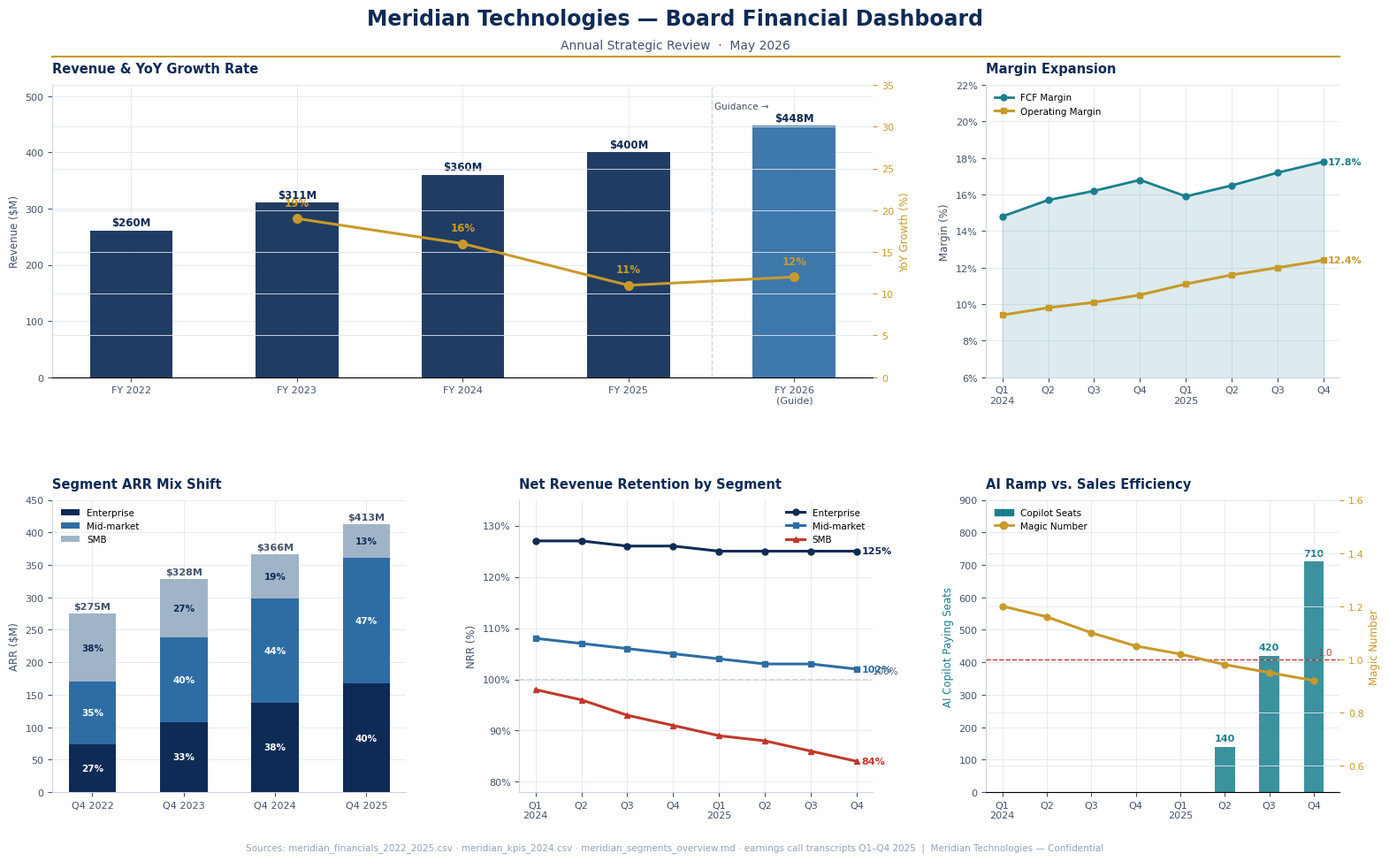

Here is the Python script that generated this plot: (Note: this script raises an exception after producing the figure.)
import matplotlib
matplotlib.use('Agg')
import matplotlib.pyplot as plt
import matplotlib.patches as mpatches
from matplotlib.gridspec import GridSpec
from matplotlib.ticker import FuncFormatter
import numpy as np

# ── Palette ───────────────────────────────────────────────────────────────────
NAVY    = '#0D2B55'
SLATE   = '#44546E'
GOLD    = '#C89A2A'
TEAL    = '#1B7F8E'
CORAL   = '#C0392B'
LIGHT   = '#F0F4F8'
MID_BLU = '#2E6DA4'
WHITE   = '#FFFFFF'

plt.rcParams.update({
    'font.family':      'DejaVu Sans',
    'axes.spines.top':  False,
    'axes.spines.right':False,
    'axes.grid':        True,
    'grid.color':       '#E2E8F0',
    'grid.linewidth':   0.6,
    'axes.axisbelow':   True,
})

fig = plt.figure(figsize=(16, 10), facecolor=WHITE)
fig.subplots_adjust(hspace=0.42, wspace=0.32,
                    left=0.06, right=0.97, top=0.88, bottom=0.08)

gs = GridSpec(2, 3, figure=fig)

# ── Title block ───────────────────────────────────────────────────────────────
fig.text(0.5, 0.955, 'Meridian Technologies — Board Financial Dashboard',
         ha='center', va='center', fontsize=17, fontweight='bold', color=NAVY)
fig.text(0.5, 0.925, 'Annual Strategic Review  ·  May 2026',
         ha='center', va='center', fontsize=10, color=SLATE)

# gold rule under title
line = matplotlib.lines.Line2D([0.06, 0.97], [0.912, 0.912],
                                transform=fig.transFigure,
                                color=GOLD, linewidth=1.5)
fig.add_artist(line)

# ── Helper: label on bar ──────────────────────────────────────────────────────
def bar_label(ax, bars, fmt='{:.0f}', color='white', fontsize=8, offset=0):
    for bar in bars:
        h = bar.get_height()
        x = bar.get_x() + bar.get_width() / 2
        ax.text(x, h + offset, fmt.format(h),
                ha='center', va='bottom', fontsize=fontsize, color=color)

def axis_style(ax, title, ylabel=''):
    ax.set_title(title, fontsize=10.5, fontweight='bold', color=NAVY,
                 pad=10, loc='left')
    if ylabel:
        ax.set_ylabel(ylabel, fontsize=8.5, color=SLATE)
    ax.tick_params(colors=SLATE, labelsize=8)
    ax.spines['left'].set_color('#CBD5E0')
    ax.spines['bottom'].set_color('#CBD5E0')


# ══════════════════════════════════════════════════════════════════════════════
# Chart 1 — Revenue & YoY Growth  (top-left, wide)
# ══════════════════════════════════════════════════════════════════════════════
ax1 = fig.add_subplot(gs[0, :2])

years  = ['FY 2022', 'FY 2023', 'FY 2024', 'FY 2025', 'FY 2026\n(Guide)']
rev    = [260.4, 310.6, 360.2, 400.0, 447.5]   # midpoint of guide for 2026
growth = [None, 19, 16, 11, 12]                 # midpoint ~12%

x = np.arange(len(years))
bars = ax1.bar(x, rev, color=[NAVY, NAVY, NAVY, NAVY, MID_BLU],
               width=0.5, zorder=3, alpha=0.92)

# revenue labels
for bar, r in zip(bars, rev):
    ax1.text(bar.get_x() + bar.get_width()/2, bar.get_height() + 4,
             f'${r:.0f}M', ha='center', va='bottom', fontsize=8.5,
             fontweight='bold', color=NAVY)

# growth rate line on secondary axis
ax1b = ax1.twinx()
g_vals = [np.nan if g is None else g for g in growth]
ax1b.plot(x[1:], g_vals[1:], color=GOLD, marker='o',
          linewidth=2.2, markersize=7, zorder=4, label='YoY Growth %')
for i, g in enumerate(g_vals[1:], 1):
    ax1b.text(i, g + 1.2, f'{g:.0f}%', ha='center', va='bottom',
              fontsize=8.5, color=GOLD, fontweight='bold')

ax1b.set_ylim(0, 35)
ax1b.set_ylabel('YoY Growth (%)', fontsize=8.5, color=GOLD)
ax1b.tick_params(colors=GOLD, labelsize=8)
ax1b.spines['right'].set_color(GOLD)
ax1b.spines['top'].set_visible(False)
ax1b.spines['left'].set_visible(False)

ax1.set_xticks(x)
ax1.set_xticklabels(years, fontsize=9)
ax1.set_ylim(0, 520)
ax1.set_ylabel('Revenue ($M)', fontsize=8.5, color=SLATE)
axis_style(ax1, 'Revenue & YoY Growth Rate')

# guide annotation
ax1.axvline(x=3.5, color='#CBD5E0', linewidth=1, linestyle='--', zorder=2)
ax1.text(3.52, 490, 'Guidance →', fontsize=7.5, color=SLATE, va='top')


# ══════════════════════════════════════════════════════════════════════════════
# Chart 2 — Operating Margin & FCF Margin  (top-right)
# ══════════════════════════════════════════════════════════════════════════════
ax2 = fig.add_subplot(gs[0, 2])

quarters = ['Q1\n2024','Q2','Q3','Q4','Q1\n2025','Q2','Q3','Q4']
op_margin  = [9.4, 9.8, 10.1, 10.5, 11.1, 11.6, 12.0, 12.4]
fcf_margin = [14.8,15.7,16.2,16.8,15.9,16.5,17.2,17.8]

xq = np.arange(len(quarters))
ax2.fill_between(xq, fcf_margin, alpha=0.15, color=TEAL, zorder=2)
ax2.plot(xq, fcf_margin, color=TEAL, linewidth=2, marker='o',
         markersize=5, label='FCF Margin', zorder=3)
ax2.plot(xq, op_margin, color=GOLD, linewidth=2.2, marker='s',
         markersize=5, label='Operating Margin', zorder=3)

ax2.set_xticks(xq)
ax2.set_xticklabels(quarters, fontsize=7.5)
ax2.set_ylim(6, 22)
ax2.yaxis.set_major_formatter(FuncFormatter(lambda v, _: f'{v:.0f}%'))
ax2.legend(fontsize=7.5, loc='upper left', frameon=False)
axis_style(ax2, 'Margin Expansion', ylabel='Margin (%)')

# end labels
ax2.text(len(quarters)-1+0.08, fcf_margin[-1], f'{fcf_margin[-1]:.1f}%',
         va='center', fontsize=8, color=TEAL, fontweight='bold')
ax2.text(len(quarters)-1+0.08, op_margin[-1], f'{op_margin[-1]:.1f}%',
         va='center', fontsize=8, color=GOLD, fontweight='bold')


# ══════════════════════════════════════════════════════════════════════════════
# Chart 3 — Segment ARR Mix  (bottom-left)
# ══════════════════════════════════════════════════════════════════════════════
ax3 = fig.add_subplot(gs[1, 0])

seg_years = ['Q4 2022', 'Q4 2023', 'Q4 2024', 'Q4 2025']
enterprise = [74,  108, 138, 167]
midmarket  = [96,  130, 160, 194]
smb        = [105, 90,  68,  52]

x3 = np.arange(len(seg_years))
w  = 0.52
p1 = ax3.bar(x3, enterprise, w, label='Enterprise', color=NAVY,   zorder=3)
p2 = ax3.bar(x3, midmarket,  w, bottom=enterprise, label='Mid-market', color=MID_BLU, zorder=3)
p3 = ax3.bar(x3, smb, w, bottom=[e+m for e,m in zip(enterprise,midmarket)],
             label='SMB', color='#A0B4C8', zorder=3)

# % mix labels inside bars
totals = [e+m+s for e,m,s in zip(enterprise,midmarket,smb)]
for i, (e,m,s,t) in enumerate(zip(enterprise,midmarket,smb,totals)):
    ax3.text(i, e/2,    f'{e/t*100:.0f}%', ha='center', va='center',
             fontsize=7.5, color=WHITE, fontweight='bold')
    ax3.text(i, e+m/2,  f'{m/t*100:.0f}%', ha='center', va='center',
             fontsize=7.5, color=WHITE, fontweight='bold')
    ax3.text(i, e+m+s/2,f'{s/t*100:.0f}%', ha='center', va='center',
             fontsize=7.5, color=NAVY,  fontweight='bold')
    ax3.text(i, t+4, f'${t}M', ha='center', va='bottom',
             fontsize=8, color=SLATE, fontweight='bold')

ax3.set_xticks(x3)
ax3.set_xticklabels(seg_years, fontsize=8.5)
ax3.set_ylim(0, 450)
ax3.set_ylabel('ARR ($M)', fontsize=8.5, color=SLATE)
ax3.legend(fontsize=7.5, loc='upper left', frameon=False)
axis_style(ax3, 'Segment ARR Mix Shift')


# ══════════════════════════════════════════════════════════════════════════════
# Chart 4 — NRR by Segment  (bottom-middle)
# ══════════════════════════════════════════════════════════════════════════════
ax4 = fig.add_subplot(gs[1, 1])

nrr_q = ['Q1\n2024','Q2','Q3','Q4','Q1\n2025','Q2','Q3','Q4']
nrr_ent = [127,127,126,126,125,125,125,125]
nrr_mid = [108,107,106,105,104,103,103,102]
nrr_smb = [98, 96, 93, 91, 89, 88, 86, 84]

xn = np.arange(len(nrr_q))
ax4.plot(xn, nrr_ent, color=NAVY,    linewidth=2.2, marker='o', markersize=5, label='Enterprise')
ax4.plot(xn, nrr_mid, color=MID_BLU, linewidth=2.2, marker='s', markersize=5, label='Mid-market')
ax4.plot(xn, nrr_smb, color=CORAL,   linewidth=2.2, marker='^', markersize=5, label='SMB')

ax4.axhline(100, color='#CBD5E0', linewidth=1.2, linestyle='--', zorder=1)
ax4.text(len(nrr_q)-0.1, 100.8, '100%', fontsize=7.5, color=SLATE, va='bottom', ha='right')

# end labels
for vals, col in [(nrr_ent, NAVY), (nrr_mid, MID_BLU), (nrr_smb, CORAL)]:
    ax4.text(len(nrr_q)-1+0.1, vals[-1], f'{vals[-1]}%',
             va='center', fontsize=8, color=col, fontweight='bold')

ax4.set_xticks(xn)
ax4.set_xticklabels(nrr_q, fontsize=7.5)
ax4.set_ylim(78, 135)
ax4.yaxis.set_major_formatter(FuncFormatter(lambda v, _: f'{v:.0f}%'))
ax4.legend(fontsize=7.5, loc='upper right', frameon=False)
axis_style(ax4, 'Net Revenue Retention by Segment', ylabel='NRR (%)')


# ══════════════════════════════════════════════════════════════════════════════
# Chart 5 — AI Copilot Ramp & Sales Efficiency  (bottom-right)
# ══════════════════════════════════════════════════════════════════════════════
ax5 = fig.add_subplot(gs[1, 2])

cop_q      = ['Q2\n2025', 'Q3\n2025', 'Q4\n2025']
cop_seats  = [140, 420, 710]
magic_q    = ['Q1\n2024','Q2','Q3','Q4','Q1\n2025','Q2','Q3','Q4']
magic_num  = [1.20,1.16,1.10,1.05,1.02,0.98,0.95,0.92]

# Copilot seats as bars
xc = np.arange(len(cop_q))
# offset so bars sit at Q2/Q3/Q4 2025 positions (indices 5,6,7 of 8-quarter span)
bars5 = ax5.bar([5,6,7], cop_seats, width=0.45, color=TEAL, alpha=0.85,
                label='Copilot Seats', zorder=3)
for bar, s in zip(bars5, cop_seats):
    ax5.text(bar.get_x()+bar.get_width()/2, bar.get_height()+12,
             f'{s}', ha='center', va='bottom', fontsize=8,
             color=TEAL, fontweight='bold')

# magic number on secondary axis
ax5b = ax5.twinx()
xm = np.arange(len(magic_q))
ax5b.plot(xm, magic_num, color=GOLD, linewidth=2.2, marker='o',
          markersize=5, label='Magic Number', zorder=4)
ax5b.axhline(1.0, color=CORAL, linewidth=1, linestyle='--', zorder=2)
ax5b.text(7.1, 1.01, '1.0', fontsize=7.5, color=CORAL, va='bottom')
ax5b.set_ylim(0.5, 1.6)
ax5b.set_ylabel('Magic Number', fontsize=8.5, color=GOLD)
ax5b.tick_params(colors=GOLD, labelsize=8)
ax5b.spines['right'].set_color(GOLD)
ax5b.spines['top'].set_visible(False)
ax5b.spines['left'].set_visible(False)

ax5.set_xticks(xm)
ax5.set_xticklabels(magic_q, fontsize=7.5)
ax5.set_ylim(0, 900)
ax5.set_ylabel('AI Copilot Paying Seats', fontsize=8.5, color=TEAL)
ax5.tick_params(colors=SLATE, labelsize=8)

# combined legend
h1 = mpatches.Patch(color=TEAL, label='Copilot Seats')
from matplotlib.lines import Line2D
h2 = Line2D([0],[0], color=GOLD, linewidth=2, marker='o', label='Magic Number')
ax5.legend(handles=[h1,h2], fontsize=7.5, loc='upper left', frameon=False)
axis_style(ax5, 'AI Ramp vs. Sales Efficiency')

ax5.spines['left'].set_color('#CBD5E0')
ax5.spines['bottom'].set_color('#CBD5E0')
ax5.spines['top'].set_visible(False)

# ── Footer ────────────────────────────────────────────────────────────────────
fig.text(0.5, 0.015,
         'Sources: meridian_financials_2022_2025.csv · meridian_kpis_2024.csv · '
         'meridian_segments_overview.md · earnings call transcripts Q1–Q4 2025  |  '
         'Meridian Technologies — Confidential',
         ha='center', fontsize=7.5, color='#94A3B8')

plt.savefig('/home/user/ddfd/meridian_board_chart.png',
            dpi=180, bbox_inches='tight', facecolor=WHITE)
print('Saved: meridian_board_chart.png')
